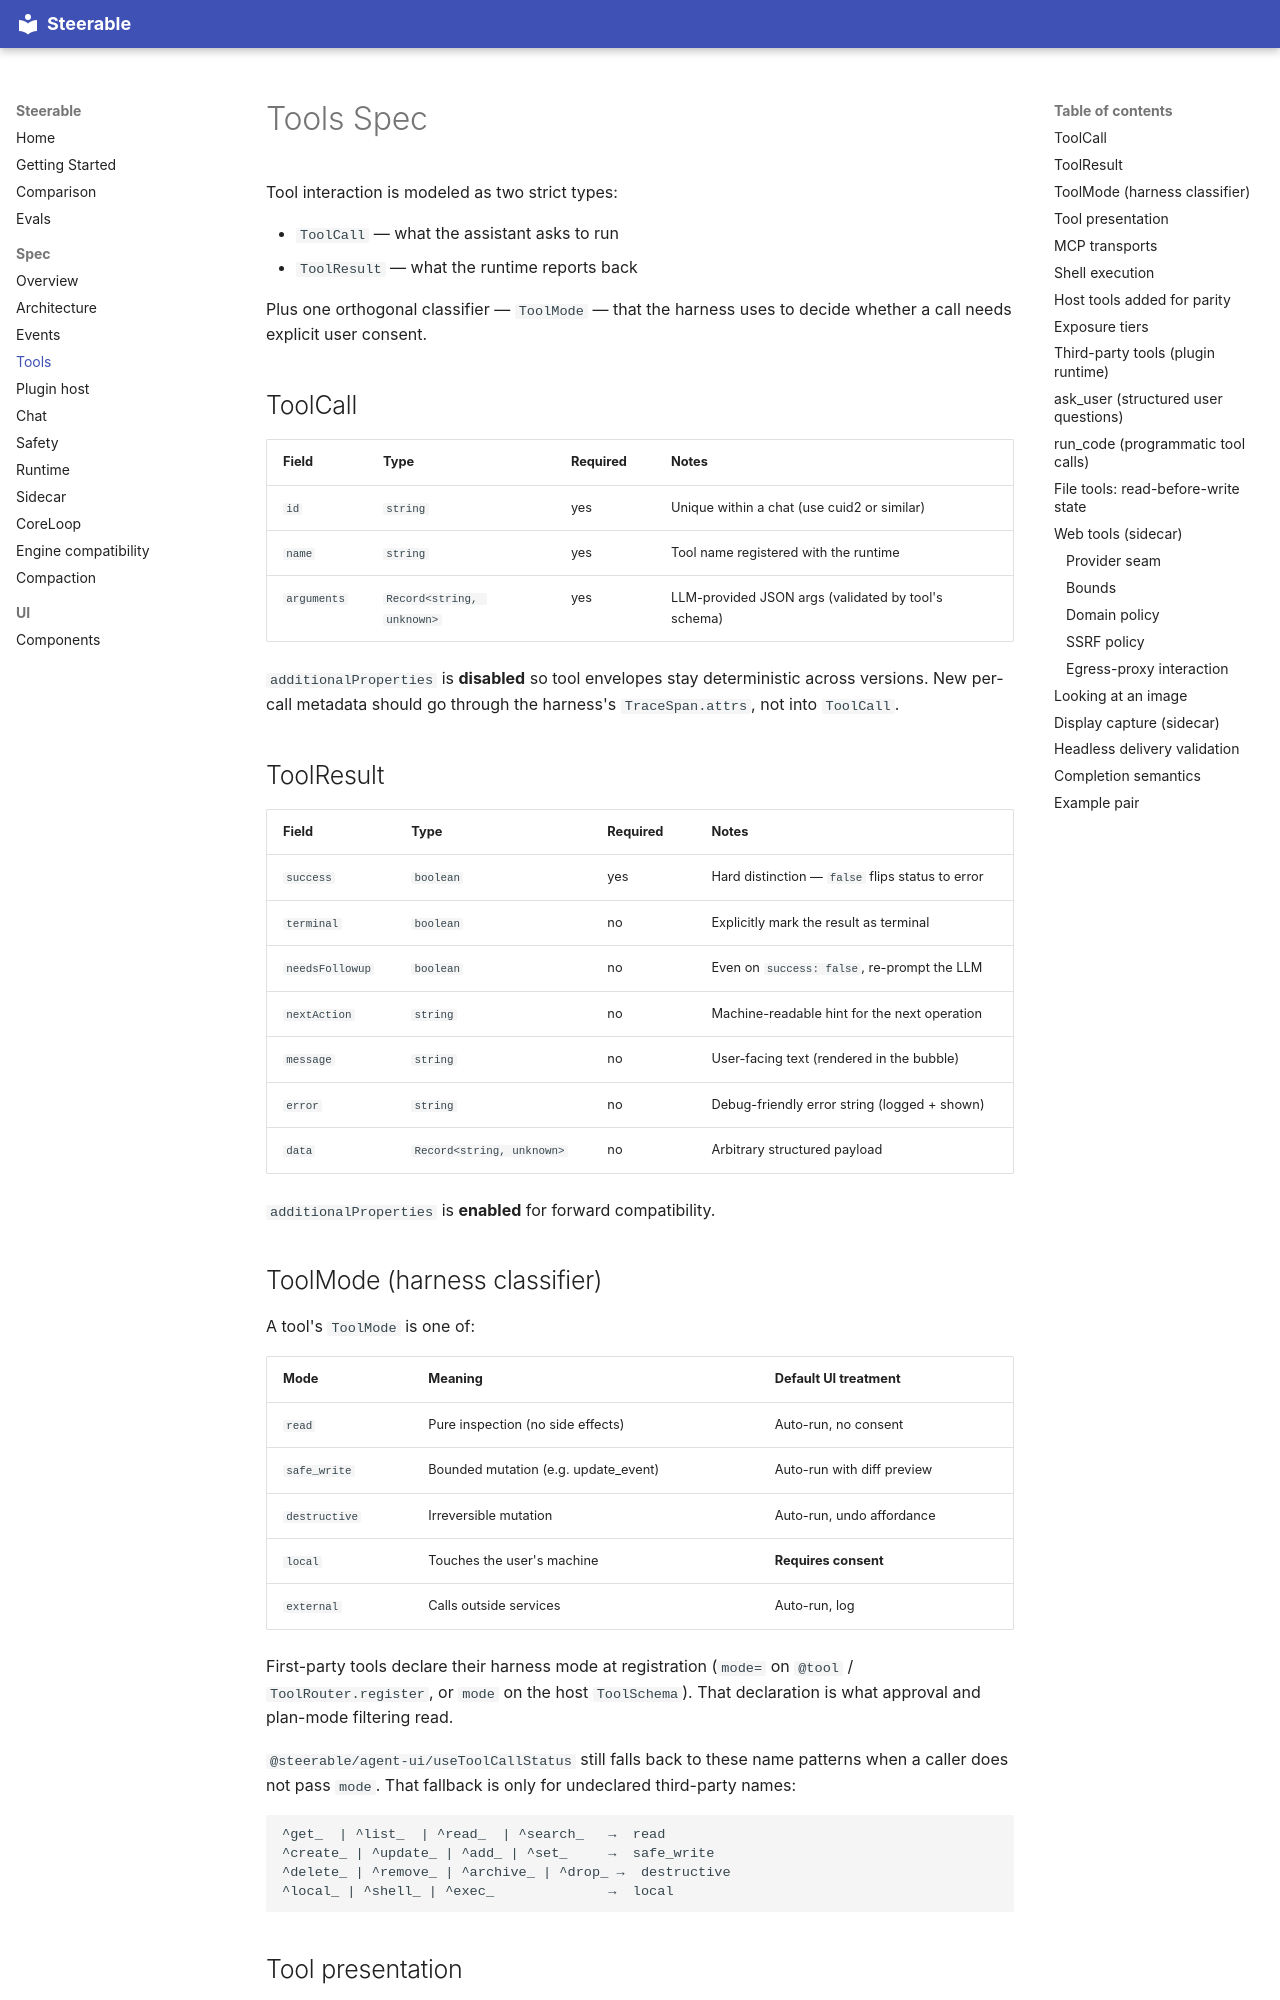

repository: pathlyapp/steerable · page: spec/tools/index.html · generator: mkdocs

# Tools Spec

Tool interaction is modeled as two strict types:

- `ToolCall` — what the assistant asks to run
- `ToolResult` — what the runtime reports back

Plus one orthogonal classifier — `ToolMode` — that the harness uses to
decide whether a call needs explicit user consent.

## ToolCall

| Field        | Type                       | Required | Notes                                      |
| ------------ | -------------------------- | -------- | ------------------------------------------ |
| `id`         | `string`                   | yes      | Unique within a chat (use cuid2 or similar) |
| `name`       | `string`                   | yes      | Tool name registered with the runtime      |
| `arguments`  | `Record<string, unknown>`  | yes      | LLM-provided JSON args (validated by tool's schema) |

`additionalProperties` is **disabled** so tool envelopes stay
deterministic across versions. New per-call metadata should go through
the harness's `TraceSpan.attrs`, not into `ToolCall`.

## ToolResult

| Field           | Type                       | Required | Notes                                          |
| --------------- | -------------------------- | -------- | ---------------------------------------------- |
| `success`       | `boolean`                  | yes      | Hard distinction — `false` flips status to error |
| `terminal`      | `boolean`                  | no       | Explicitly mark the result as terminal         |
| `needsFollowup` | `boolean`                  | no       | Even on `success: false`, re-prompt the LLM    |
| `nextAction`    | `string`                   | no       | Machine-readable hint for the next operation   |
| `message`       | `string`                   | no       | User-facing text (rendered in the bubble)      |
| `error`         | `string`                   | no       | Debug-friendly error string (logged + shown)   |
| `data`          | `Record<string, unknown>`  | no       | Arbitrary structured payload                   |

`additionalProperties` is **enabled** for forward compatibility.

## ToolMode (harness classifier)

A tool's `ToolMode` is one of:

| Mode          | Meaning                              | Default UI treatment       |
| ------------- | ------------------------------------ | -------------------------- |
| `read`        | Pure inspection (no side effects)    | Auto-run, no consent       |
| `safe_write`  | Bounded mutation (e.g. update_event) | Auto-run with diff preview |
| `destructive` | Irreversible mutation                | Auto-run, undo affordance  |
| `local`       | Touches the user's machine           | **Requires consent**       |
| `external`    | Calls outside services               | Auto-run, log              |

First-party tools declare their harness mode at registration (`mode=` on
`@tool` / `ToolRouter.register`, or `mode` on the host `ToolSchema`).
That declaration is what approval and plan-mode filtering read.

`@steerable/agent-ui/useToolCallStatus` still falls back to these name
patterns when a caller does not pass `mode`. That fallback is only for
undeclared third-party names:

```
^get_  | ^list_  | ^read_  | ^search_   →  read
^create_ | ^update_ | ^add_ | ^set_     →  safe_write
^delete_ | ^remove_ | ^archive_ | ^drop_ →  destructive
^local_ | ^shell_ | ^exec_              →  local
```

## Tool presentation

How a call is drawn (terminal, diff, search, read, web, or generic) is a
separate declaration from `ToolMode`. First-party names are listed in
`packages/agent-shell/ts/src/tool-presentation.ts` and
`steerable_agent_runtime.tool_presentation`. Each entry names a `card`, a
`kind` (`read | edit | delete | move | search | execute | fetch | other`),
and how the row title is taken from the arguments. The host stamps that
view onto `executed_actions`. The card uses `view.title` when
`view.declared` is true.

Names that are not in the table — MCP tools, plugins, scenario-pack tools —
render as a generic card. The UI does not guess a card from a name prefix.

`ToolRouter.register` copies the Python table into the tool's `metadata`
under `presentation` unless the caller already set that key.
